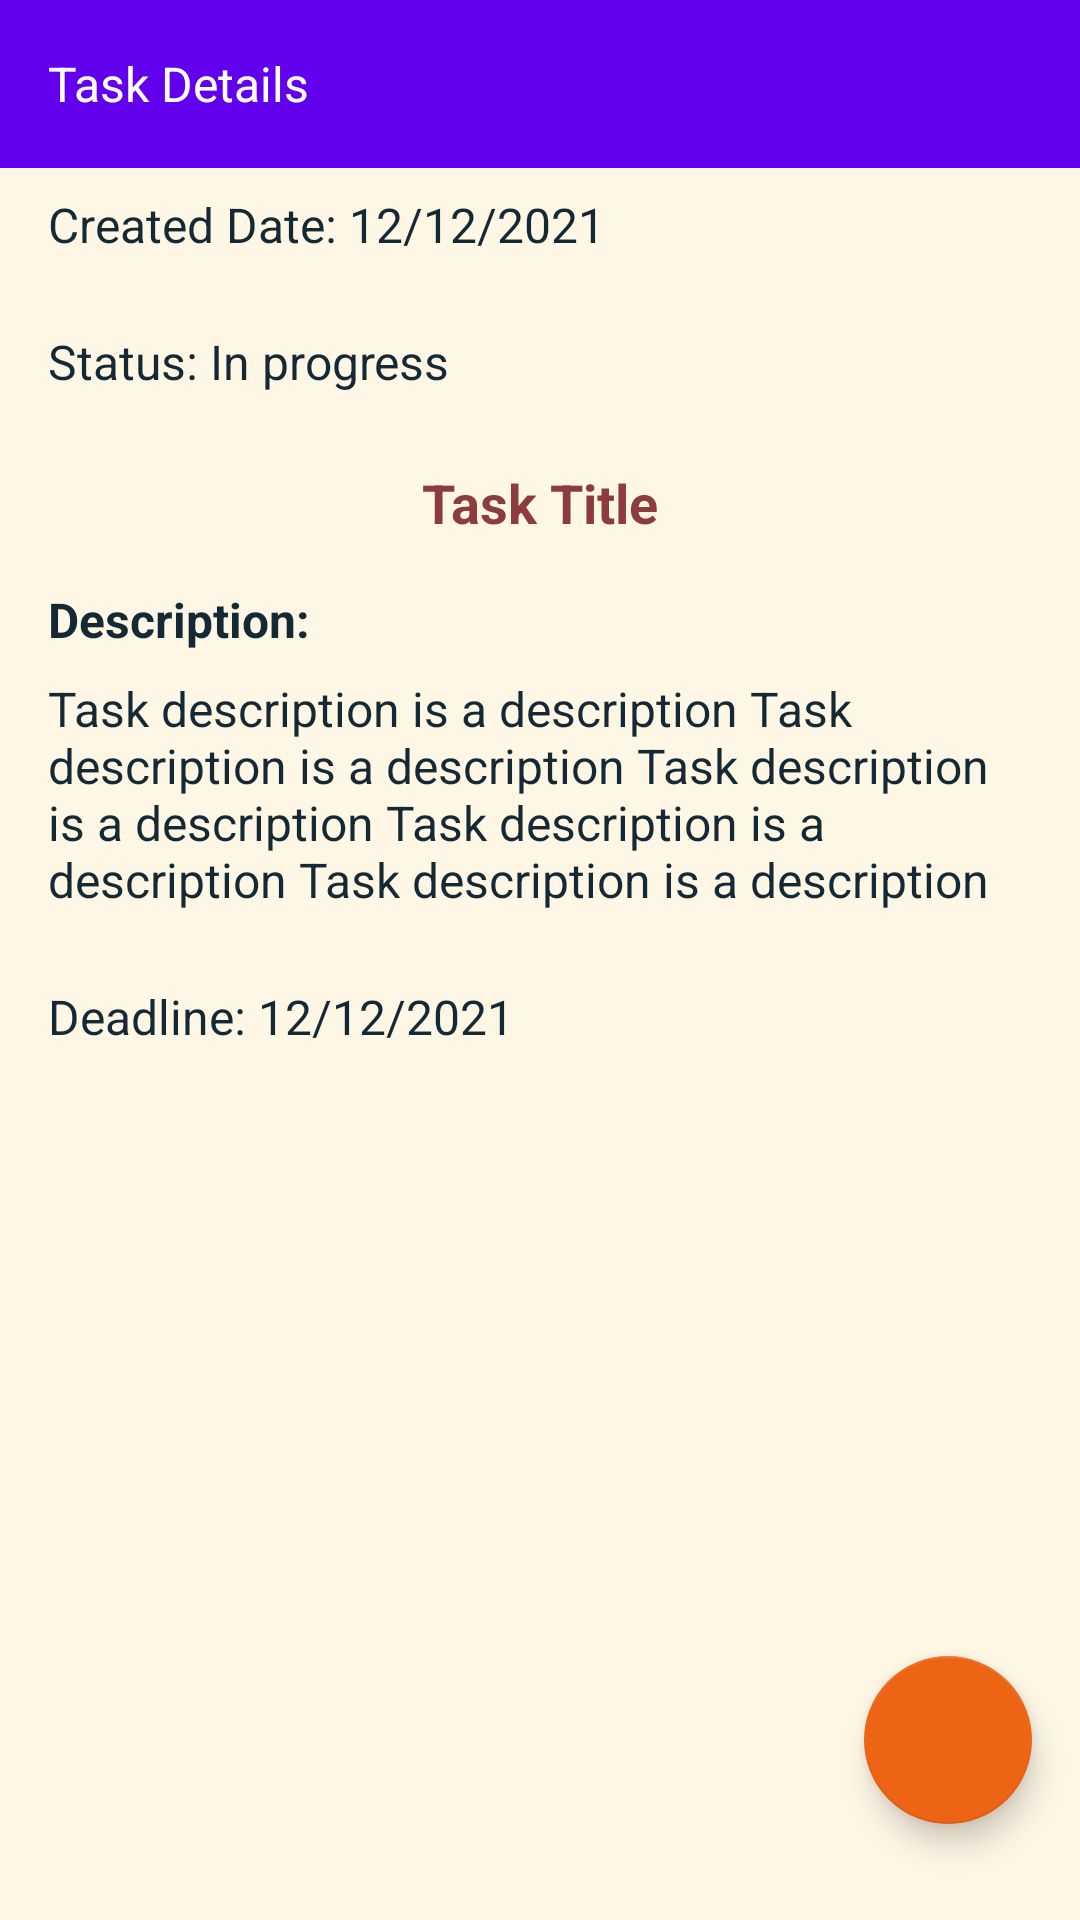

This screen was rendered from an Android layout file. Write that file and the resources it references.
<!-- AndroidManifest.xml: application theme splashScreenTheme -->
<!-- res/layout/activity_task_detail.xml -->
<?xml version="1.0" encoding="utf-8"?>
<RelativeLayout xmlns:android="http://schemas.android.com/apk/res/android"
    xmlns:app="http://schemas.android.com/apk/res-auto"
    xmlns:tools="http://schemas.android.com/tools"
    android:layout_width="match_parent"
    android:layout_height="match_parent"
    android:background="@color/colorBackground"
    android:orientation="vertical"
    tools:context=".ui.activity.TaskDetailActivity">

    <com.google.android.material.appbar.AppBarLayout
        android:id="@+id/appbar"
        android:layout_width="match_parent"
        android:layout_height="wrap_content"
        app:layout_constraintEnd_toEndOf="parent"
        app:layout_constraintStart_toStartOf="parent"
        app:layout_constraintTop_toTopOf="parent">

        <androidx.appcompat.widget.Toolbar
            android:id="@+id/toolbar"
            android:layout_width="match_parent"
            android:layout_height="wrap_content"
            android:background="?attr/colorPrimary"
            android:minHeight="?attr/actionBarSize"
            android:theme="@style/Theme.NoteMe">

            <TextView
                android:layout_width="wrap_content"
                android:layout_height="wrap_content"
                android:text="@string/task_detail"
                android:textColor="@color/white"
                android:textSize="@dimen/text_size_16" />

        </androidx.appcompat.widget.Toolbar>

    </com.google.android.material.appbar.AppBarLayout>

    <androidx.core.widget.NestedScrollView
        android:layout_width="match_parent"
        android:layout_height="wrap_content"
        android:layout_below="@+id/appbar">

        <LinearLayout
            android:layout_width="match_parent"
            android:layout_height="wrap_content"
            android:orientation="vertical">

            <TextView
                android:id="@+id/tvCreatedDate"
                style="@style/TextViewPadding"
                android:layout_width="match_parent"
                android:layout_height="wrap_content"
                android:text="Created Date: 12/12/2021"
                android:textColor="@color/colorText"
                android:textSize="@dimen/text_size_16" />

            <TextView
                android:id="@+id/tvStatus"
                style="@style/TextViewPadding"
                android:layout_width="match_parent"
                android:layout_height="wrap_content"
                android:text="Status: In progress"
                android:textColor="@color/colorText"
                android:textSize="@dimen/text_size_16" />

            <TextView
                android:id="@+id/tvTaskTitle"
                android:layout_width="match_parent"
                android:layout_height="wrap_content"
                android:gravity="center"
                style="@style/TextViewPadding"
                android:text="Task Title"
                android:textColor="@color/colorTextRed"
                android:textSize="@dimen/text_size_18"
                android:textStyle="bold" />

            <TextView
                android:layout_width="match_parent"
                android:layout_height="wrap_content"
                android:paddingStart="@dimen/padding_16"
                android:text="Description:"
                android:textColor="@color/colorText"
                android:textSize="@dimen/text_size_16"
                android:textStyle="bold" />

            <TextView
                android:id="@+id/tvTaskDescription"
                android:layout_width="match_parent"
                android:layout_height="wrap_content"
                style="@style/TextViewPadding"
                android:text="Task description is a description Task description is a description Task description is a description Task description is a description Task description is a description"
                android:textColor="@color/colorText"
                android:textSize="@dimen/text_size_16" />

            <TextView
                android:id="@+id/tvTaskDeadline"
                android:layout_width="match_parent"
                android:layout_height="wrap_content"
                style="@style/TextViewPadding"
                android:text="Deadline: 12/12/2021"
                android:textColor="@color/colorText"
                android:textSize="@dimen/text_size_16" />

            <TextView
                android:id="@+id/tvEmail"
                android:layout_width="match_parent"
                android:layout_height="wrap_content"
                style="@style/TextViewPadding"
                android:visibility="gone"
                android:text=""
                android:textColor="@color/colorText"
                android:textSize="@dimen/text_size_16" />

            <TextView
                android:id="@+id/tvPhone"
                android:layout_width="match_parent"
                android:layout_height="wrap_content"
                style="@style/TextViewPadding"
                android:visibility="gone"
                android:text=""
                android:textColor="@color/colorText"
                android:textSize="@dimen/text_size_16" />

            <TextView
                android:id="@+id/tvUrl"
                android:layout_width="match_parent"
                android:layout_height="wrap_content"
                style="@style/TextViewPadding"
                android:visibility="gone"
                android:text=""
                android:textColor="@color/colorText"
                android:textSize="@dimen/text_size_16" />

        </LinearLayout>

    </androidx.core.widget.NestedScrollView>

    <com.google.android.material.floatingactionbutton.FloatingActionButton
        android:id="@+id/fabEditTask"
        android:layout_width="wrap_content"
        android:layout_height="wrap_content"
        android:layout_alignParentEnd="true"
        android:layout_alignParentBottom="true"
        android:layout_marginEnd="@dimen/margin_16"
        android:layout_marginBottom="@dimen/margin_32"
        android:contentDescription="@string/add_note"
        android:src="@drawable/ic_edit"
        app:backgroundTint="@color/colorFabBg" />

</RelativeLayout>
<!-- resources referenced by this layout -->
<resources>
  <color name="colorBackground">#FFF7E6</color>
  <color name="colorFabBg">#ED6415</color>
  <color name="colorText">#FF152934</color>
  <color name="colorTextRed">#8C3C3C</color>
  <color name="white">#FFFFFFFF</color>
  <dimen name="margin_16">16dp</dimen>
  <dimen name="margin_32">32dp</dimen>
  <dimen name="padding_16">16dp</dimen>
  <dimen name="text_size_16">16sp</dimen>
  <dimen name="text_size_18">18sp</dimen>
  <string name="add_note">Add note</string>
  <string name="task_detail">Task Details</string>
  <style name="TextViewPadding">
          <item name="android:paddingTop">@dimen/padding_8</item>
          <item name="android:paddingStart">@dimen/padding_16</item>
          <item name="android:paddingEnd">@dimen/padding_16</item>--&gt;
          <item name="android:paddingBottom">@dimen/padding_16</item>
      </style>
  <style name="Theme.NoteMe" parent="Theme.MaterialComponents.Light.NoActionBar">
          
          <item name="colorPrimary">@color/purple_500</item>
          <item name="colorPrimaryVariant">@color/purple_700</item>
          <item name="colorOnPrimary">@color/white</item>
          
          <item name="colorSecondary">@color/teal_200</item>
          <item name="colorSecondaryVariant">@color/teal_700</item>
          <item name="colorOnSecondary">@color/white</item>
          
          <item name="android:statusBarColor" tools:targetApi="l">?attr/colorPrimaryVariant</item>
          
          <item name="colorControlNormal">@color/white</item>
      </style>
  <style name="splashScreenTheme" parent="Theme.MaterialComponents.Light.NoActionBar">
          <item name="android:windowBackground">@drawable/splash_image</item>
          <item name="android:statusBarColor">@color/colorBackground</item>
      </style>
  <dimen name="padding_8">8dp</dimen>
  <color name="purple_500">#FF6200EE</color>
  <color name="purple_700">#FF3700B3</color>
  <color name="teal_200">#FF03DAC5</color>
  <color name="teal_700">#FF018786</color>
  <!-- drawable splash_image (drawable) -->
  <?xml version="1.0" encoding="utf-8"?>
  <layer-list xmlns:android="http://schemas.android.com/apk/res/android">
  
      <item android:drawable="@color/colorBackground" />
  
      <item android:drawable="@drawable/ic_note2" android:gravity="center" />
  
  </layer-list>
  <!-- drawable ic_note2: png bitmap (drawable, 1398 bytes) -->
</resources>
